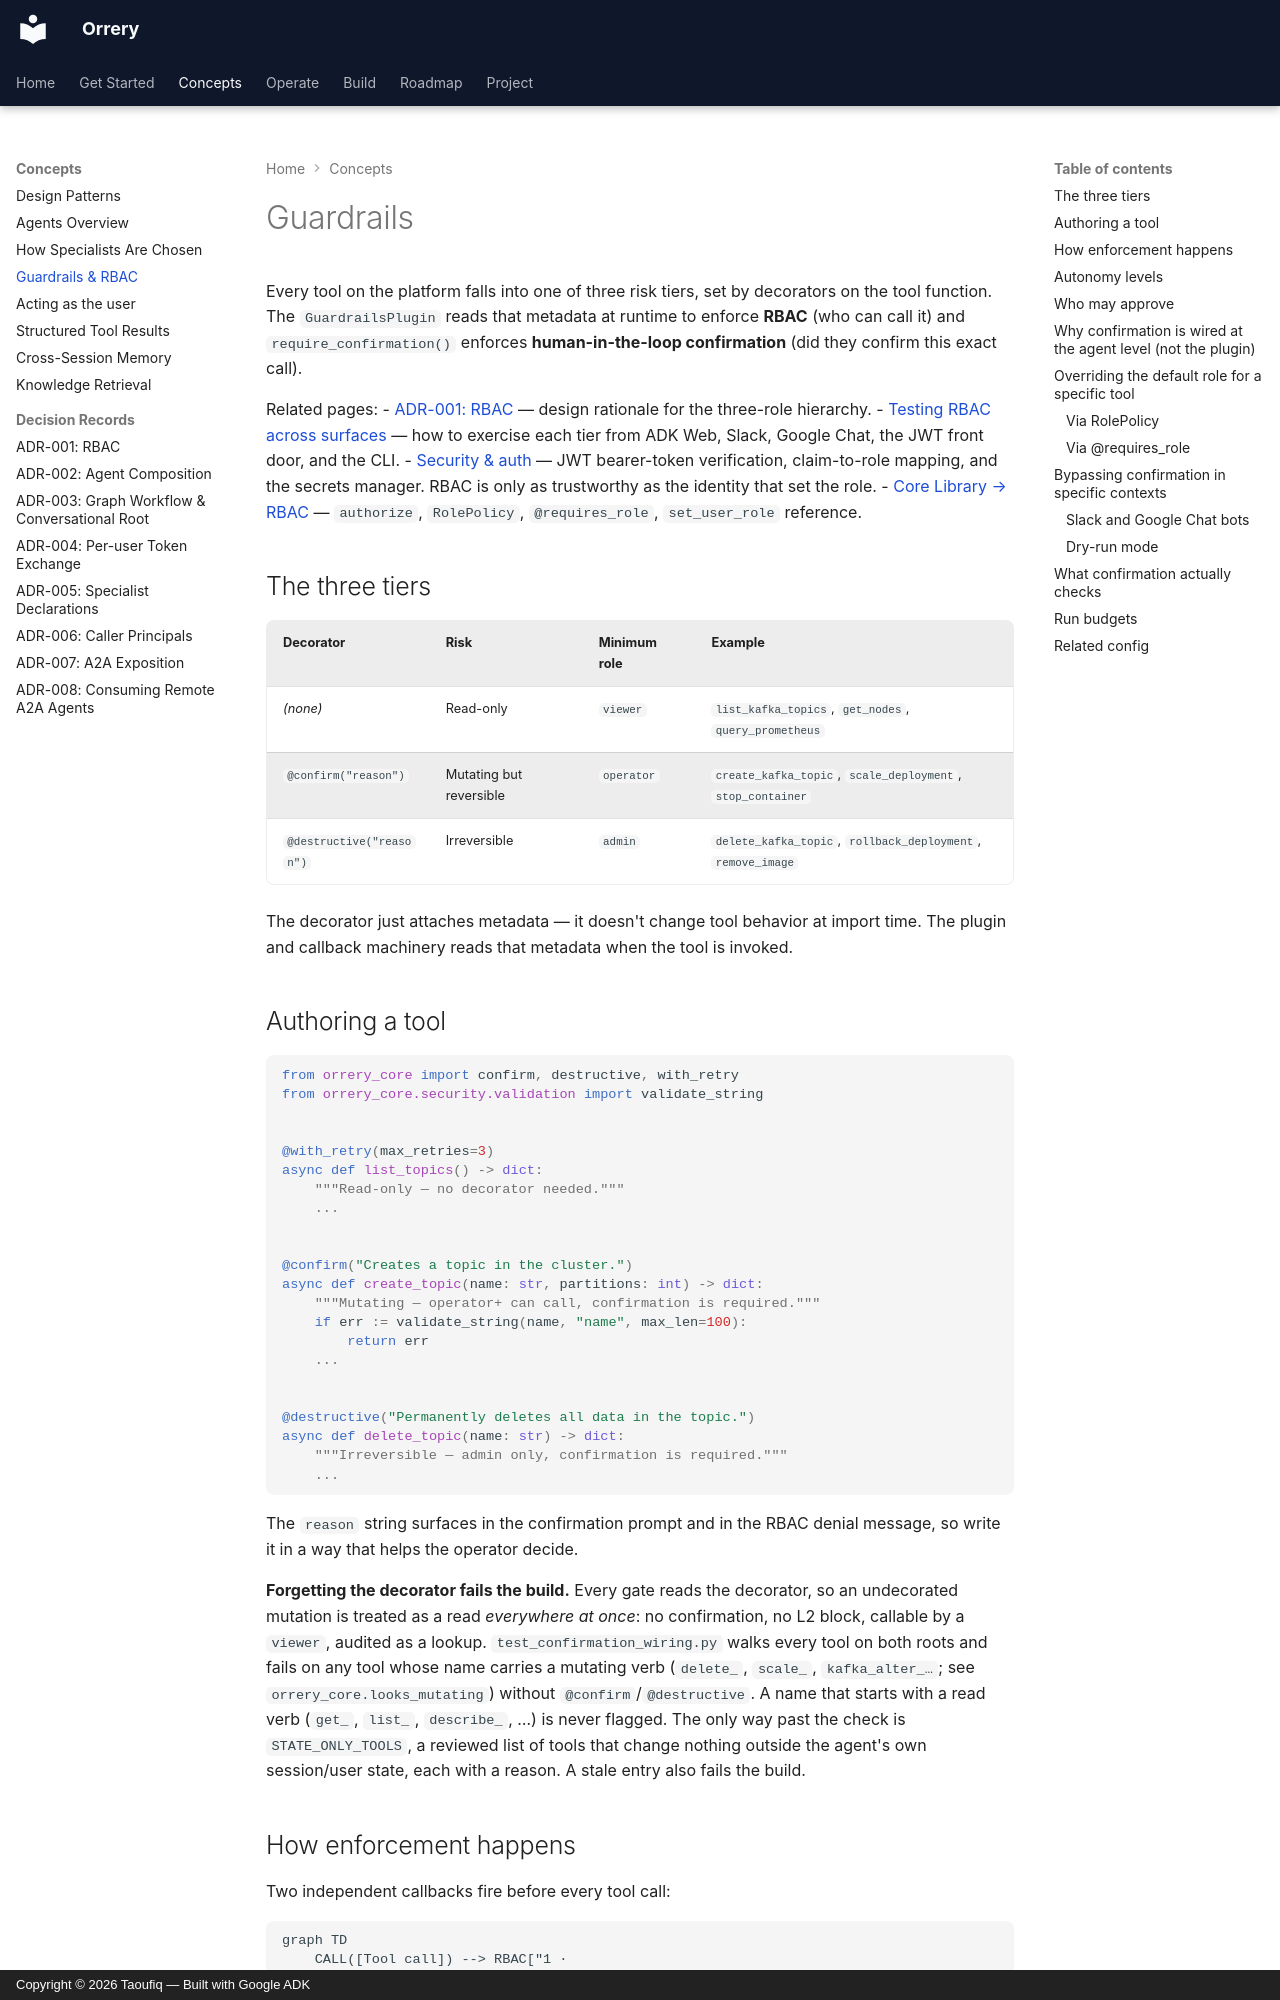

repository: BAHALLA/orrery · page: guardrails/index.html · generator: mkdocs · copyright: Copyright © 2026 Taoufiq — Built with Google ADK

# Guardrails

Every tool on the platform falls into one of three risk tiers, set by decorators on the tool function. The `GuardrailsPlugin` reads that metadata at runtime to enforce **RBAC** (who can call it) and `require_confirmation()` enforces **human-in-the-loop confirmation** (did they confirm this exact call).

Related pages:
- [ADR-001: RBAC](adr/001-rbac.md) — design rationale for the three-role hierarchy.
- [Testing RBAC across surfaces](rbac-testing.md) — how to exercise each tier from ADK Web, Slack, Google Chat, the JWT front door, and the CLI.
- [Security & auth](config/security.md) — JWT bearer-token verification, claim-to-role mapping, and the secrets manager. RBAC is only as trustworthy as the identity that set the role.
- [Core Library → RBAC](core/README.md#role-based-access-control-rbac) — `authorize`, `RolePolicy`, `@requires_role`, `set_user_role` reference.

## The three tiers

| Decorator | Risk | Minimum role | Example |
|-----------|------|--------------|---------|
| *(none)* | Read-only | `viewer` | `list_kafka_topics`, `get_nodes`, `query_prometheus` |
| `@confirm("reason")` | Mutating but reversible | `operator` | `create_kafka_topic`, `scale_deployment`, `stop_container` |
| `@destructive("reason")` | Irreversible | `admin` | `delete_kafka_topic`, `rollback_deployment`, `remove_image` |

The decorator just attaches metadata — it doesn't change tool behavior at import time. The plugin and callback machinery reads that metadata when the tool is invoked.

## Authoring a tool

```python
from orrery_core import confirm, destructive, with_retry
from orrery_core.security.validation import validate_string


@with_retry(max_retries=3)
async def list_topics() -> dict:
    """Read-only — no decorator needed."""
    ...


@confirm("Creates a topic in the cluster.")
async def create_topic(name: str, partitions: int) -> dict:
    """Mutating — operator+ can call, confirmation is required."""
    if err := validate_string(name, "name", max_len=100):
        return err
    ...


@destructive("Permanently deletes all data in the topic.")
async def delete_topic(name: str) -> dict:
    """Irreversible — admin only, confirmation is required."""
    ...
```

The `reason` string surfaces in the confirmation prompt and in the RBAC denial message, so write it in a way that helps the operator decide.

**Forgetting the decorator fails the build.** Every gate reads the decorator, so
an undecorated mutation is treated as a read *everywhere at once*: no
confirmation, no L2 block, callable by a `viewer`, audited as a lookup.
`test_confirmation_wiring.py` walks every tool on both roots and fails on any
tool whose name carries a mutating verb (`delete_`, `scale_`, `kafka_alter_…`;
see `orrery_core.looks_mutating`) without `@confirm`/`@destructive`. A name that
starts with a read verb (`get_`, `list_`, `describe_`, …) is never flagged. The
only way past the check is `STATE_ONLY_TOOLS`, a reviewed list of tools that
change nothing outside the agent's own session/user state, each with a reason.
A stale entry also fails the build.

## How enforcement happens

Two independent callbacks fire before every tool call:

```mermaid
graph TD
    CALL([Tool call]) --> RBAC["1 · GuardrailsPlugin.before_tool_callback<br/>authorize() reads user_role"]
    RBAC -->|role too low| DENY["access_denied"]
    RBAC -->|authorized| CONF["2 · Agent before_tool_callback<br/>require_confirmation()<br/>args-hash + TTL"]
    CONF -->|not yet approved| WAIT["confirmation_required"]
    CONF -->|approved| RUN(["Tool executes"])
```

RBAC runs first by design. A viewer asking for `delete_kafka_topic` is denied before they ever see a confirmation prompt — there's no "will you confirm? oh wait, you can't do this anyway" round-trip.

See [ADR-001 § Plugin execution order](adr/001-rbac.md#plugin-execution-order) for the full sequence.
